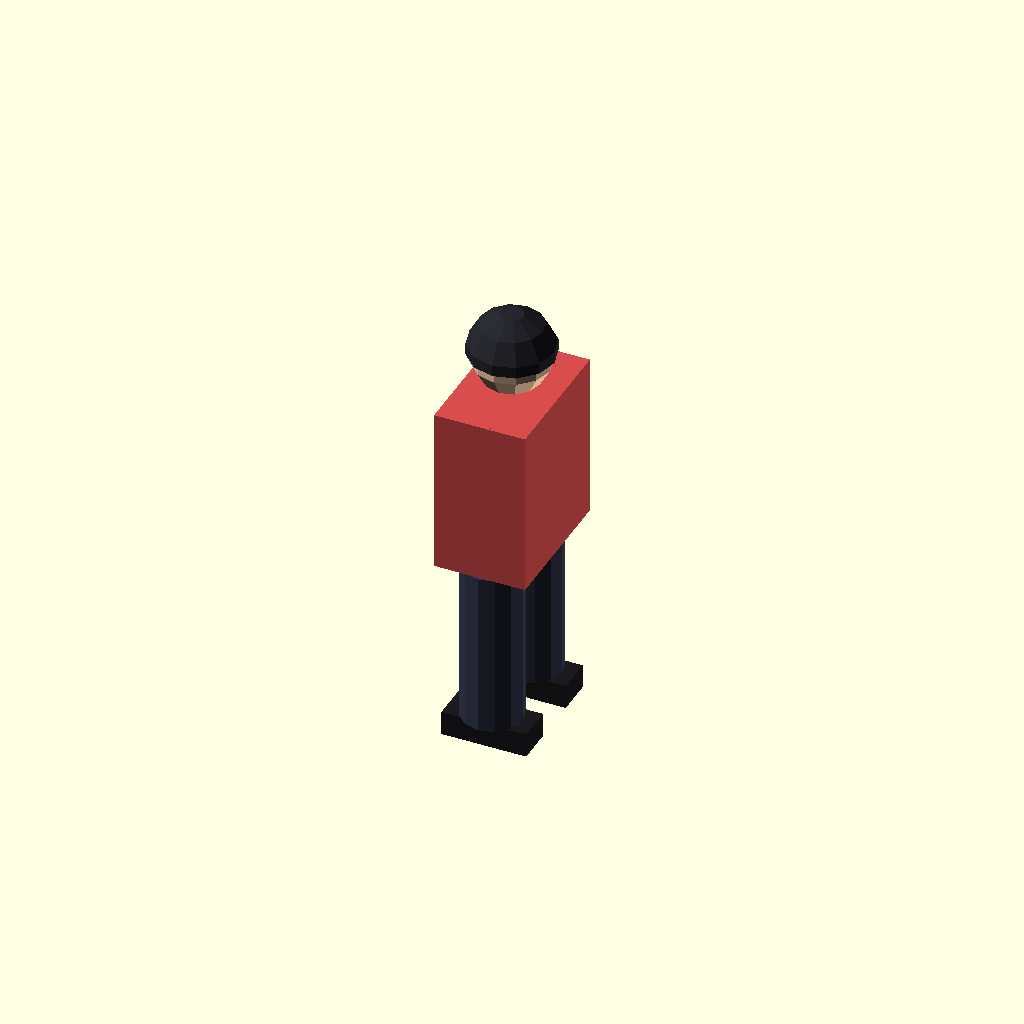
Cell 1: rendered with the file's own defaults.
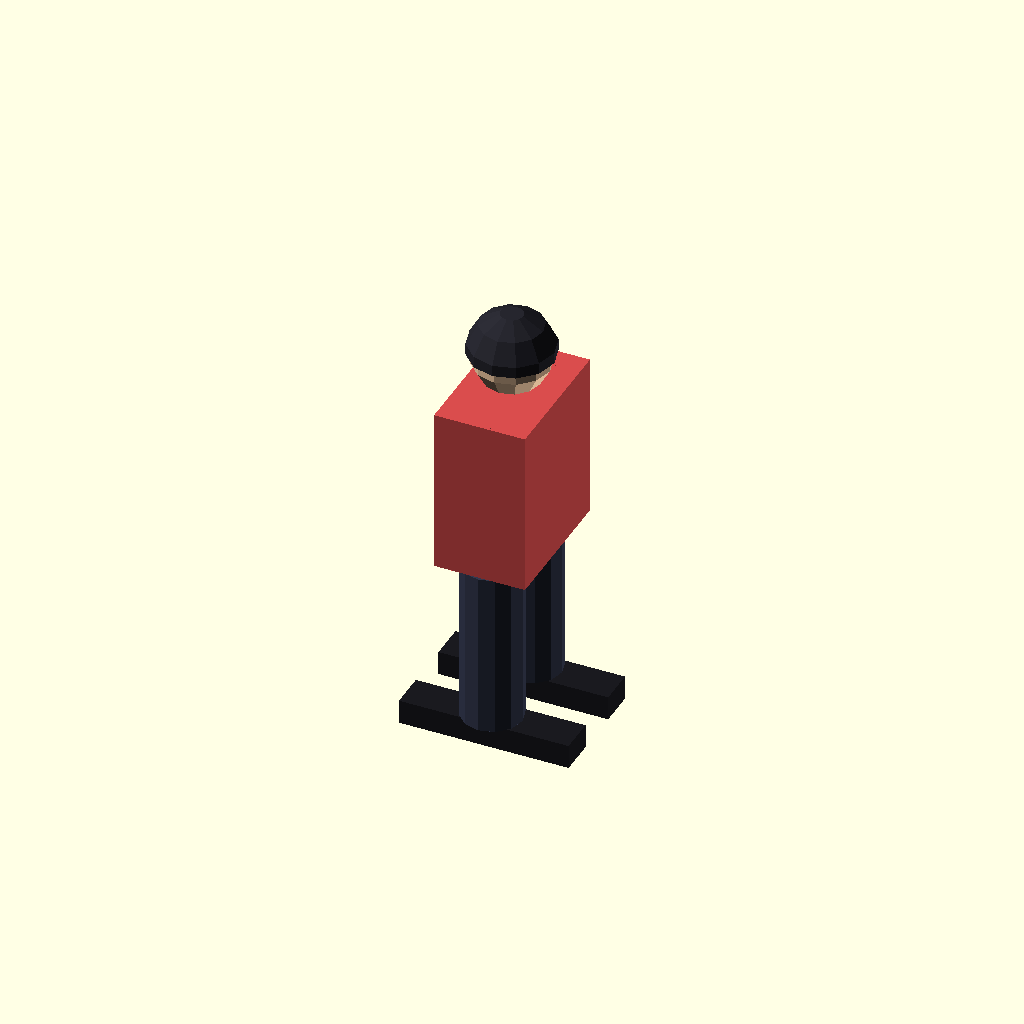
Cell 2: the same model with shoe_len = 0.56.
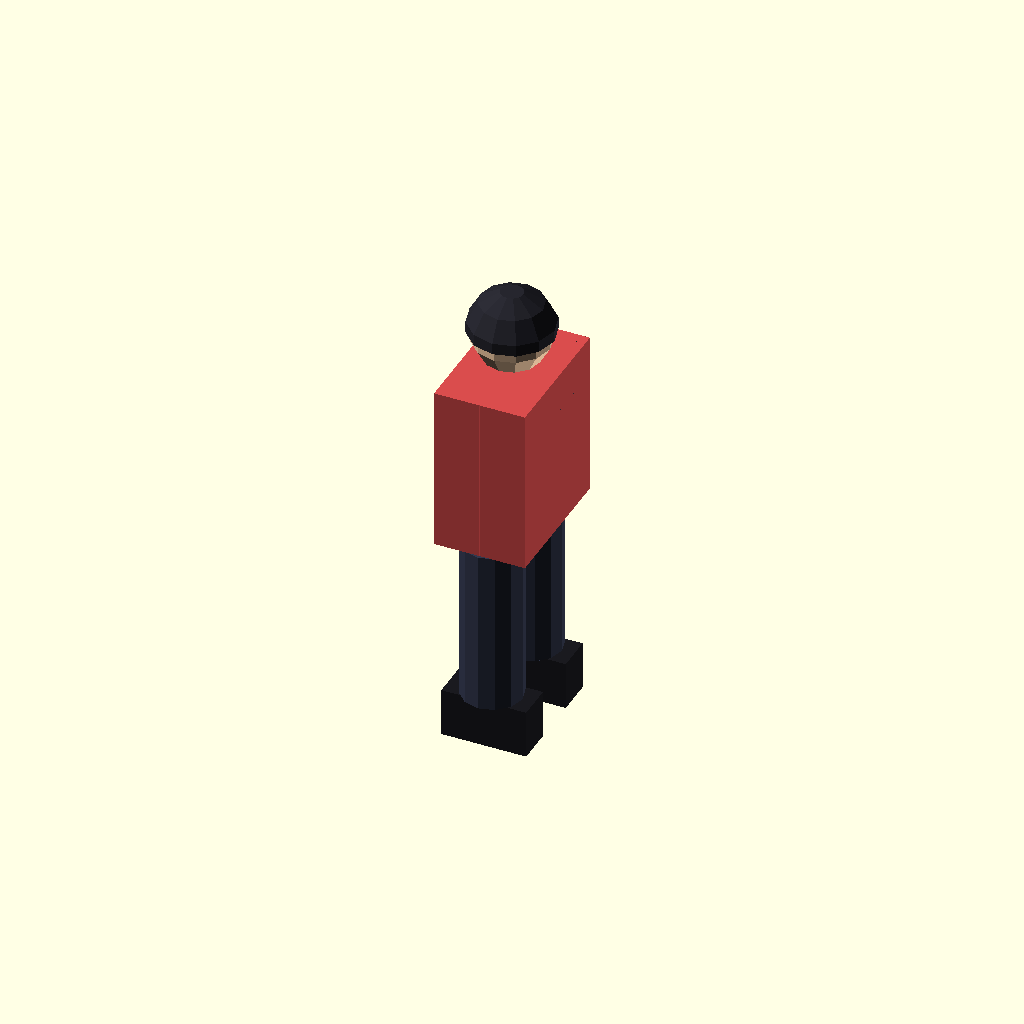
Cell 3: the same model with shoe_h = 0.16.
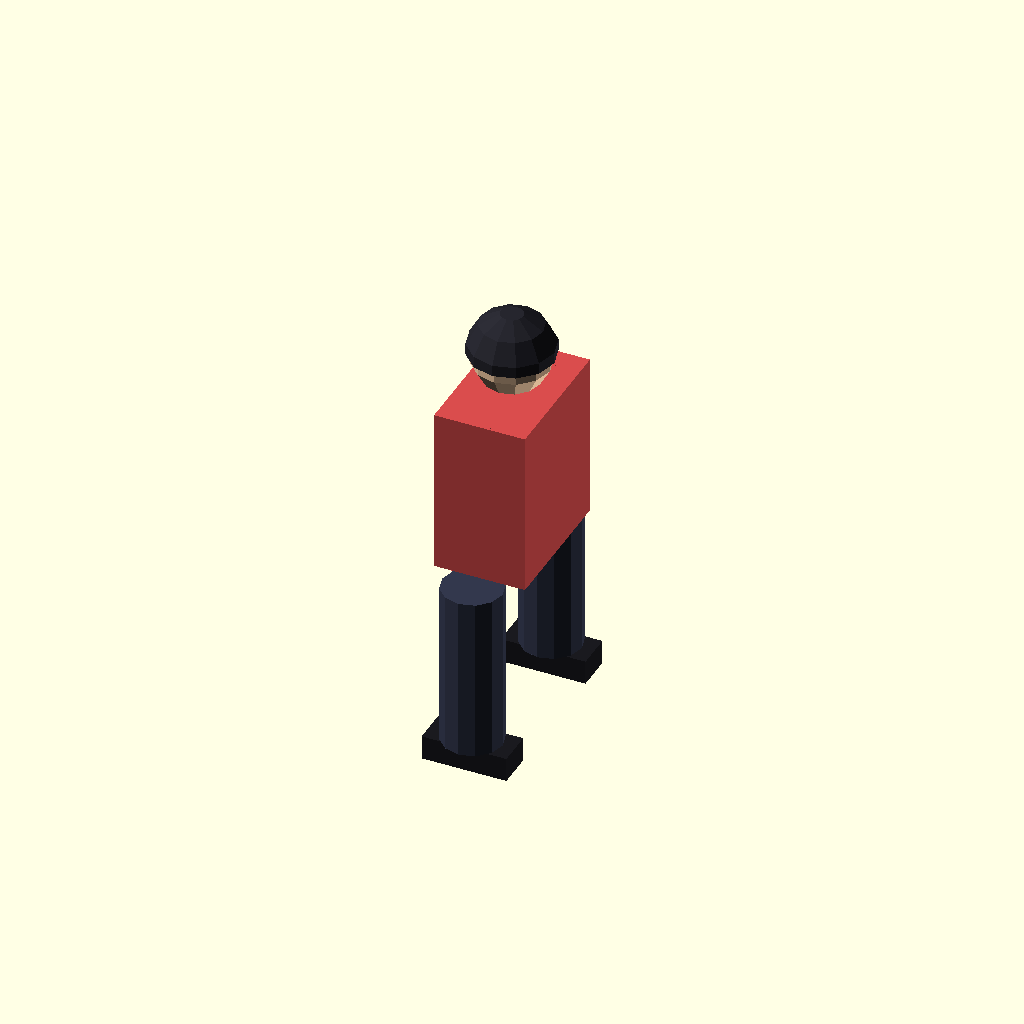
Cell 4 — shoe_gap set to 0.28, the other parameters unchanged.
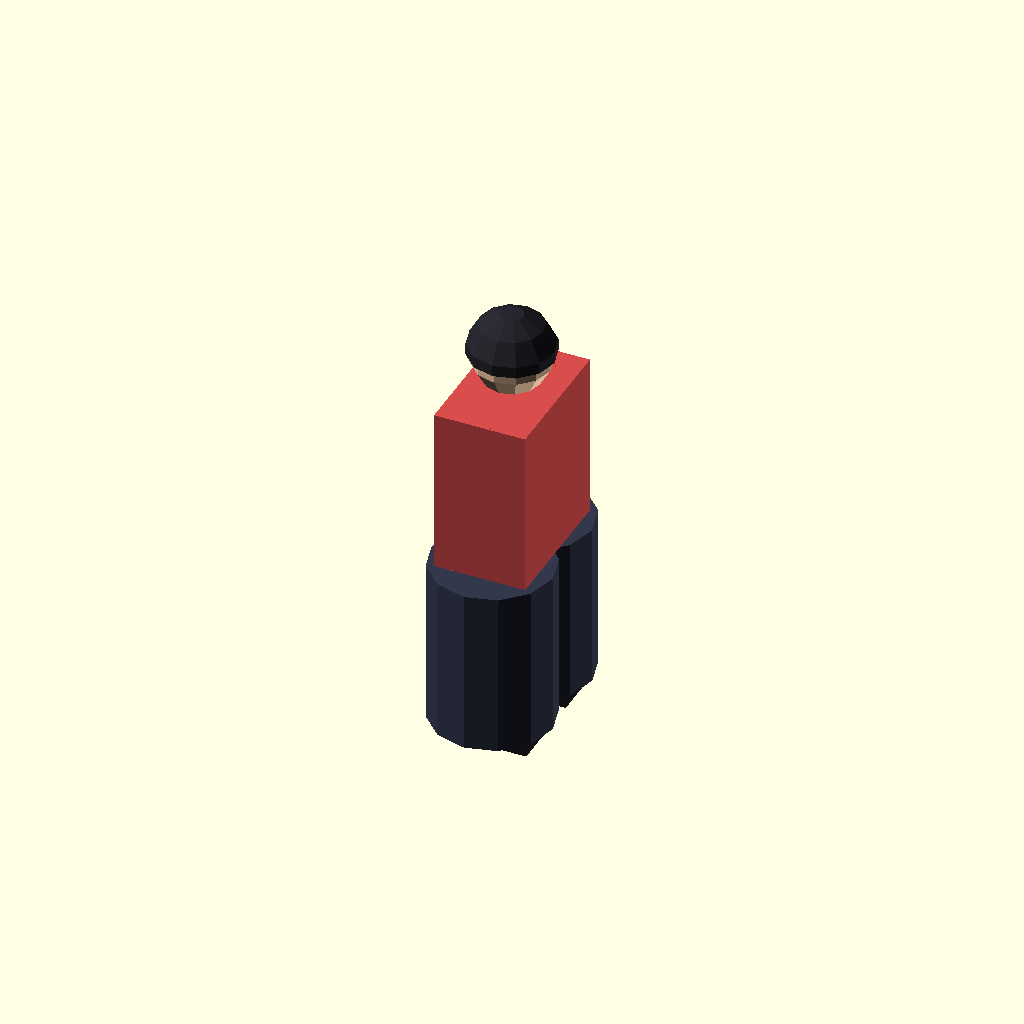
Cell 5: leg_r = 0.2 (everything else at default).
All cells are drawn from one camera (rotation 55°, 0°, 25°, orthographic, colour scheme Cornfield), so only the parameter changes between them.
The OpenSCAD source (models-src/walker.scad):
// Walker — same stylised figure as skier.scad but without skis.
// Used for guests who have removed their skis to cross a building
// footprint or bare-ground patch.
//
// Same axis conventions as skier.scad:
//   +X = forward (direction of travel), +Y = lateral (left), +Z = up
//
// Legs start at Z = 0 (ground) instead of ski_top + boot_h.

$fn = 12;

// ── Dimensions (metres) ───────────────────────────────────────────────────
shoe_len = 0.28;
shoe_w   = 0.12;
shoe_h   = 0.08;
shoe_gap = 0.14; // half-distance between feet (narrower than ski stance)

leg_r = 0.10;
leg_h = 0.55;

torso_d = 0.30;
torso_w = 0.46;
torso_h = 0.55;

head_r = 0.13;

arm_r          = 0.07;
arm_h          = 0.55;
arm_shoulder_y = torso_w / 2 - arm_r;

// Z coordinates
shoe_top  = shoe_h;
leg_top   = shoe_top + leg_h;
torso_top = leg_top + torso_h;

// ── Parts ─────────────────────────────────────────────────────────────────
module shoes() {
    color([0.10, 0.10, 0.12])
    for (y = [-shoe_gap, +shoe_gap])
        translate([0, y, shoe_h / 2])
            cube([shoe_len, shoe_w, shoe_h], center = true);
}

module legs() {
    color([0.20, 0.22, 0.30]) // dark pants
    for (y = [-shoe_gap, +shoe_gap])
        translate([0, y, shoe_top + leg_h / 2])
            cylinder(h = leg_h, r = leg_r, center = true);
}

module torso() {
    color([0.85, 0.30, 0.30]) // ski-jacket red
    translate([0, 0, leg_top + torso_h / 2])
        cube([torso_d, torso_w, torso_h], center = true);
}

module arms() {
    color([0.85, 0.30, 0.30]) // matches jacket
    for (y = [-arm_shoulder_y, +arm_shoulder_y])
        translate([0, y, leg_top + torso_h - arm_h / 2])
            cylinder(h = arm_h, r = arm_r, center = true);
}

module head() {
    color([0.95, 0.80, 0.65]) // fair skin
    translate([0, 0, torso_top + head_r])
        sphere(r = head_r);
}

module helmet() {
    color([0.15, 0.15, 0.18])
    translate([0, 0, torso_top + head_r])
        difference() {
            sphere(r = head_r + 0.015);
            translate([0, 0, -head_r])
                cube([head_r * 3, head_r * 3, head_r * 2], center = true);
        }
}

module walker() {
    shoes();
    legs();
    torso();
    arms();
    head();
    helmet();
}

walker();
Customizer parameters (derived from the source; name, type, default, range or options):
shoe_len: number, default 0.28
shoe_w: number, default 0.12
shoe_h: number, default 0.08
shoe_gap: number, default 0.14
leg_r: number, default 0.1
leg_h: number, default 0.55
torso_d: number, default 0.3
torso_w: number, default 0.46
torso_h: number, default 0.55
head_r: number, default 0.13
arm_r: number, default 0.07
arm_h: number, default 0.55
